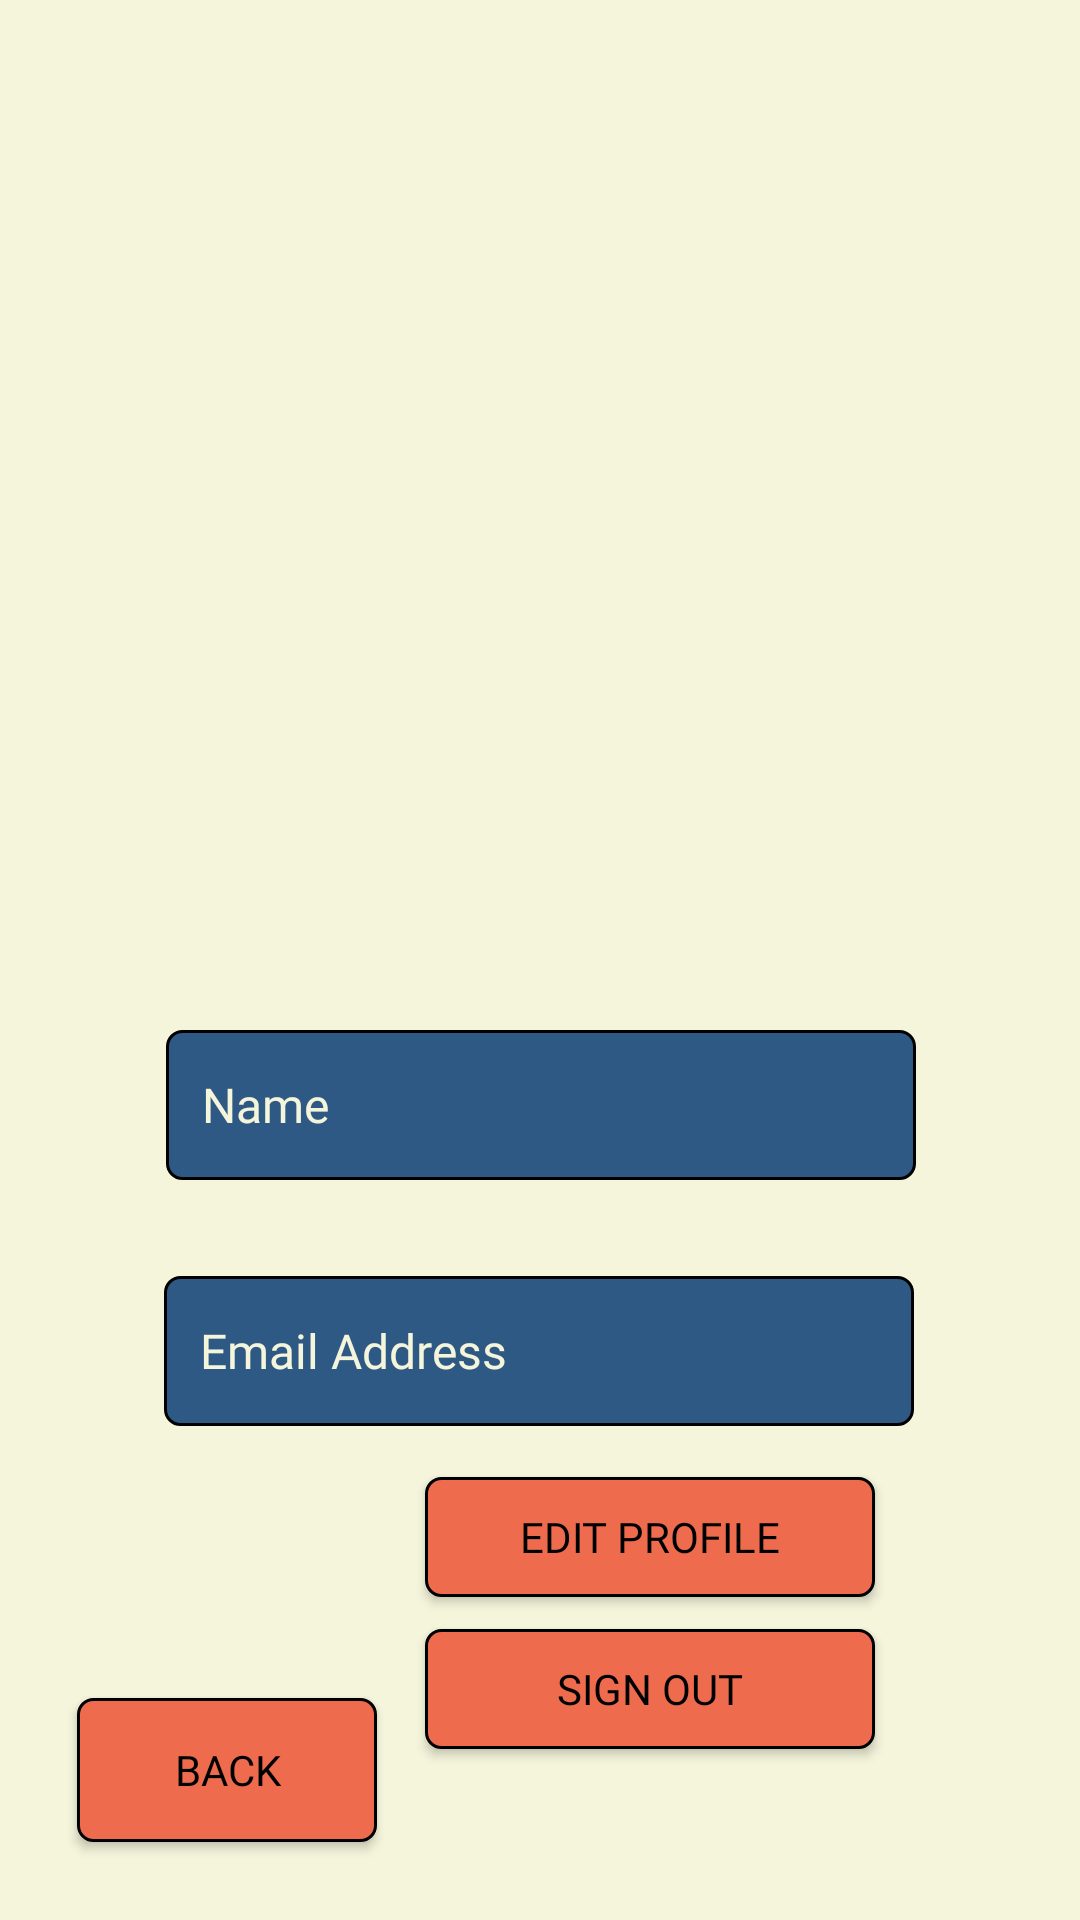

Layout XML and referenced resources for this Android screen:
<!-- AndroidManifest.xml: application theme Theme.Habitfinal -->
<!-- res/layout/activity_profile.xml -->
<?xml version="1.0" encoding="utf-8"?>
<androidx.constraintlayout.widget.ConstraintLayout xmlns:android="http://schemas.android.com/apk/res/android"
    xmlns:app="http://schemas.android.com/apk/res-auto"
    xmlns:tools="http://schemas.android.com/tools"
    android:layout_width="match_parent"
    android:layout_height="match_parent"
    tools:context=".ProfileActivity"
    android:background="@color/softwhite1">

    <androidx.appcompat.widget.AppCompatButton
        android:id="@+id/shback2"
        android:layout_width="100dp"
        android:layout_height="wrap_content"
        android:background="@drawable/custom_input_2"
        android:fontFamily="@font/fjord_one"
        android:text="back"
        android:textColor="@color/black"
        app:layout_constraintBottom_toBottomOf="parent"
        app:layout_constraintEnd_toEndOf="parent"
        app:layout_constraintHorizontal_bias="0.099"
        app:layout_constraintStart_toStartOf="parent"
        app:layout_constraintTop_toTopOf="parent"
        app:layout_constraintVertical_bias="0.956" />

    <androidx.appcompat.widget.AppCompatButton
        android:id="@+id/btnsignout"
        android:layout_width="150dp"
        android:layout_height="40dp"
        android:layout_marginTop="10dp"
        android:background="@drawable/custom_input_2"
        android:fontFamily="@font/fjord_one"
        android:text="Sign Out"
        android:textColor="@color/black"
        android:textSize="14dp"
        app:layout_constraintBottom_toBottomOf="parent"
        app:layout_constraintEnd_toEndOf="parent"
        app:layout_constraintHorizontal_bias="0.674"
        app:layout_constraintStart_toStartOf="parent"
        app:layout_constraintTop_toBottomOf="@+id/pfeditprofile"
        app:layout_constraintVertical_bias="0.009" />

    <EditText
        android:id="@+id/etemailpa"
        android:layout_width="250dp"
        android:layout_height="50dp"
        android:layout_marginTop="32dp"
        android:background="@drawable/custom_input"
        android:ems="10"
        android:hint="Email Address"
        android:inputType="none"
        android:editable="false"
        android:paddingStart="12dp"
        android:paddingEnd="12dp"
        android:textColor="@color/softwhite1"
        android:textColorHint="@color/softwhite1"
        android:fontFamily="@font/fjord_one"
        android:textSize="16dp"
        app:layout_constraintBottom_toBottomOf="parent"
        app:layout_constraintEnd_toEndOf="parent"
        app:layout_constraintHorizontal_bias="0.496"
        app:layout_constraintStart_toStartOf="parent"
        app:layout_constraintTop_toBottomOf="@+id/etnamepa"
        app:layout_constraintVertical_bias="0.0" />

    <ImageView
        android:id="@+id/imgpa"
        android:layout_width="250dp"
        android:layout_height="250dp"
        android:src="@drawable/photograph"
        app:layout_constraintBottom_toBottomOf="parent"
        app:layout_constraintEnd_toEndOf="parent"
        app:layout_constraintHorizontal_bias="0.496"
        app:layout_constraintStart_toStartOf="parent"
        app:layout_constraintTop_toTopOf="parent"
        app:layout_constraintVertical_bias="0.114" />

    <EditText
        android:id="@+id/etnamepa"
        android:layout_width="250dp"
        android:layout_height="50dp"
        android:layout_marginTop="32dp"
        android:background="@drawable/custom_input"
        android:ems="10"
        android:hint="Name"
        android:inputType="none"
        android:editable="false"
        android:paddingStart="12dp"
        android:paddingEnd="12dp"
        android:textColor="@color/softwhite1"
        android:textColorHint="@color/softwhite1"
        android:fontFamily="@font/fjord_one"
        android:textSize="16dp"
        app:layout_constraintBottom_toBottomOf="parent"
        app:layout_constraintEnd_toEndOf="parent"
        app:layout_constraintHorizontal_bias="0.502"
        app:layout_constraintStart_toStartOf="parent"
        app:layout_constraintTop_toBottomOf="@+id/imgpa"
        app:layout_constraintVertical_bias="0.065" />


    <androidx.appcompat.widget.AppCompatButton
        android:id="@+id/pfeditprofile"
        android:layout_width="150dp"
        android:layout_height="40dp"
        android:background="@drawable/custom_input_2"
        android:fontFamily="@font/fjord_one"
        android:text="Edit profile"
        android:textColor="@color/black"
        android:textSize="14dp"
        app:layout_constraintBottom_toBottomOf="parent"
        app:layout_constraintEnd_toEndOf="parent"
        app:layout_constraintHorizontal_bias="0.674"
        app:layout_constraintStart_toStartOf="parent"
        app:layout_constraintTop_toBottomOf="@+id/etemailpa"
        app:layout_constraintVertical_bias="0.136" />

</androidx.constraintlayout.widget.ConstraintLayout>
<!-- resources referenced by this layout -->
<resources>
  <color name="black">#FF000000</color>
  <color name="softwhite1">#F5F5DC</color>
  <!-- drawable custom_input (drawable) -->
  <?xml version="1.0" encoding="utf-8"?>
  <selector xmlns:android="http://schemas.android.com/apk/res/android">
  
      <item android:state_enabled="true" android:state_focused="true">
          <shape android:shape="rectangle">
              <solid android:color="#2E5984 "/>
                  <corners android:radius="5dp"/>
                      <stroke android:color="@color/softwhite2" android:width="1dp"/>
          </shape>
      </item>
  
      <item android:state_enabled="true" >
          <shape android:shape="rectangle">
              <solid android:color="#2E5984 "/>
                  <corners android:radius="5dp"/>
                      <stroke android:color="@color/black" android:width="1dp"/>
          </shape>
      </item>
  </selector>
  <!-- drawable custom_input_2 (drawable) -->
  <?xml version="1.0" encoding="utf-8"?>
  <selector xmlns:android="http://schemas.android.com/apk/res/android">
  
      <item android:state_enabled="true" android:state_focused="true">
          <shape android:shape="rectangle">
              <solid android:color="#ee6c4d"/>
              <corners android:radius="5dp"/>
              <stroke android:color="@color/black" android:width="1dp"/>
          </shape>
      </item>
  
      <item android:state_enabled="true" >
          <shape android:shape="rectangle">
              <solid android:color="#ee6c4d"/>
              <corners android:radius="5dp"/>
              <stroke android:color="@color/black" android:width="1dp"/>
          </shape>
      </item>
  </selector>
  <style name="Theme.Habitfinal" parent="Theme.MaterialComponents.DayNight.NoActionBar">
          
          <item name="colorPrimary">@color/softwhite2</item>
          <item name="colorPrimaryVariant">@color/softwhite1</item>
          <item name="colorOnPrimary">@color/white</item>
          <item name="colorPrimaryDark">@color/darker_white</item>
          
          <item name="colorSecondary">@color/teal_200</item>
          <item name="colorSecondaryVariant">@color/teal_700</item>
          <item name="colorOnSecondary">@color/black</item>
          
          <item name="android:statusBarColor" tools:targetApi="l">?attr/colorPrimaryDark</item>
          
      </style>
  <color name="softwhite2">#ddddc6</color>
  <color name="white">#FFFFFFFF</color>
  <color name="darker_white">#c4c4b0</color>
  <color name="teal_200">#FF03DAC5</color>
  <color name="teal_700">#FF018786</color>
</resources>
